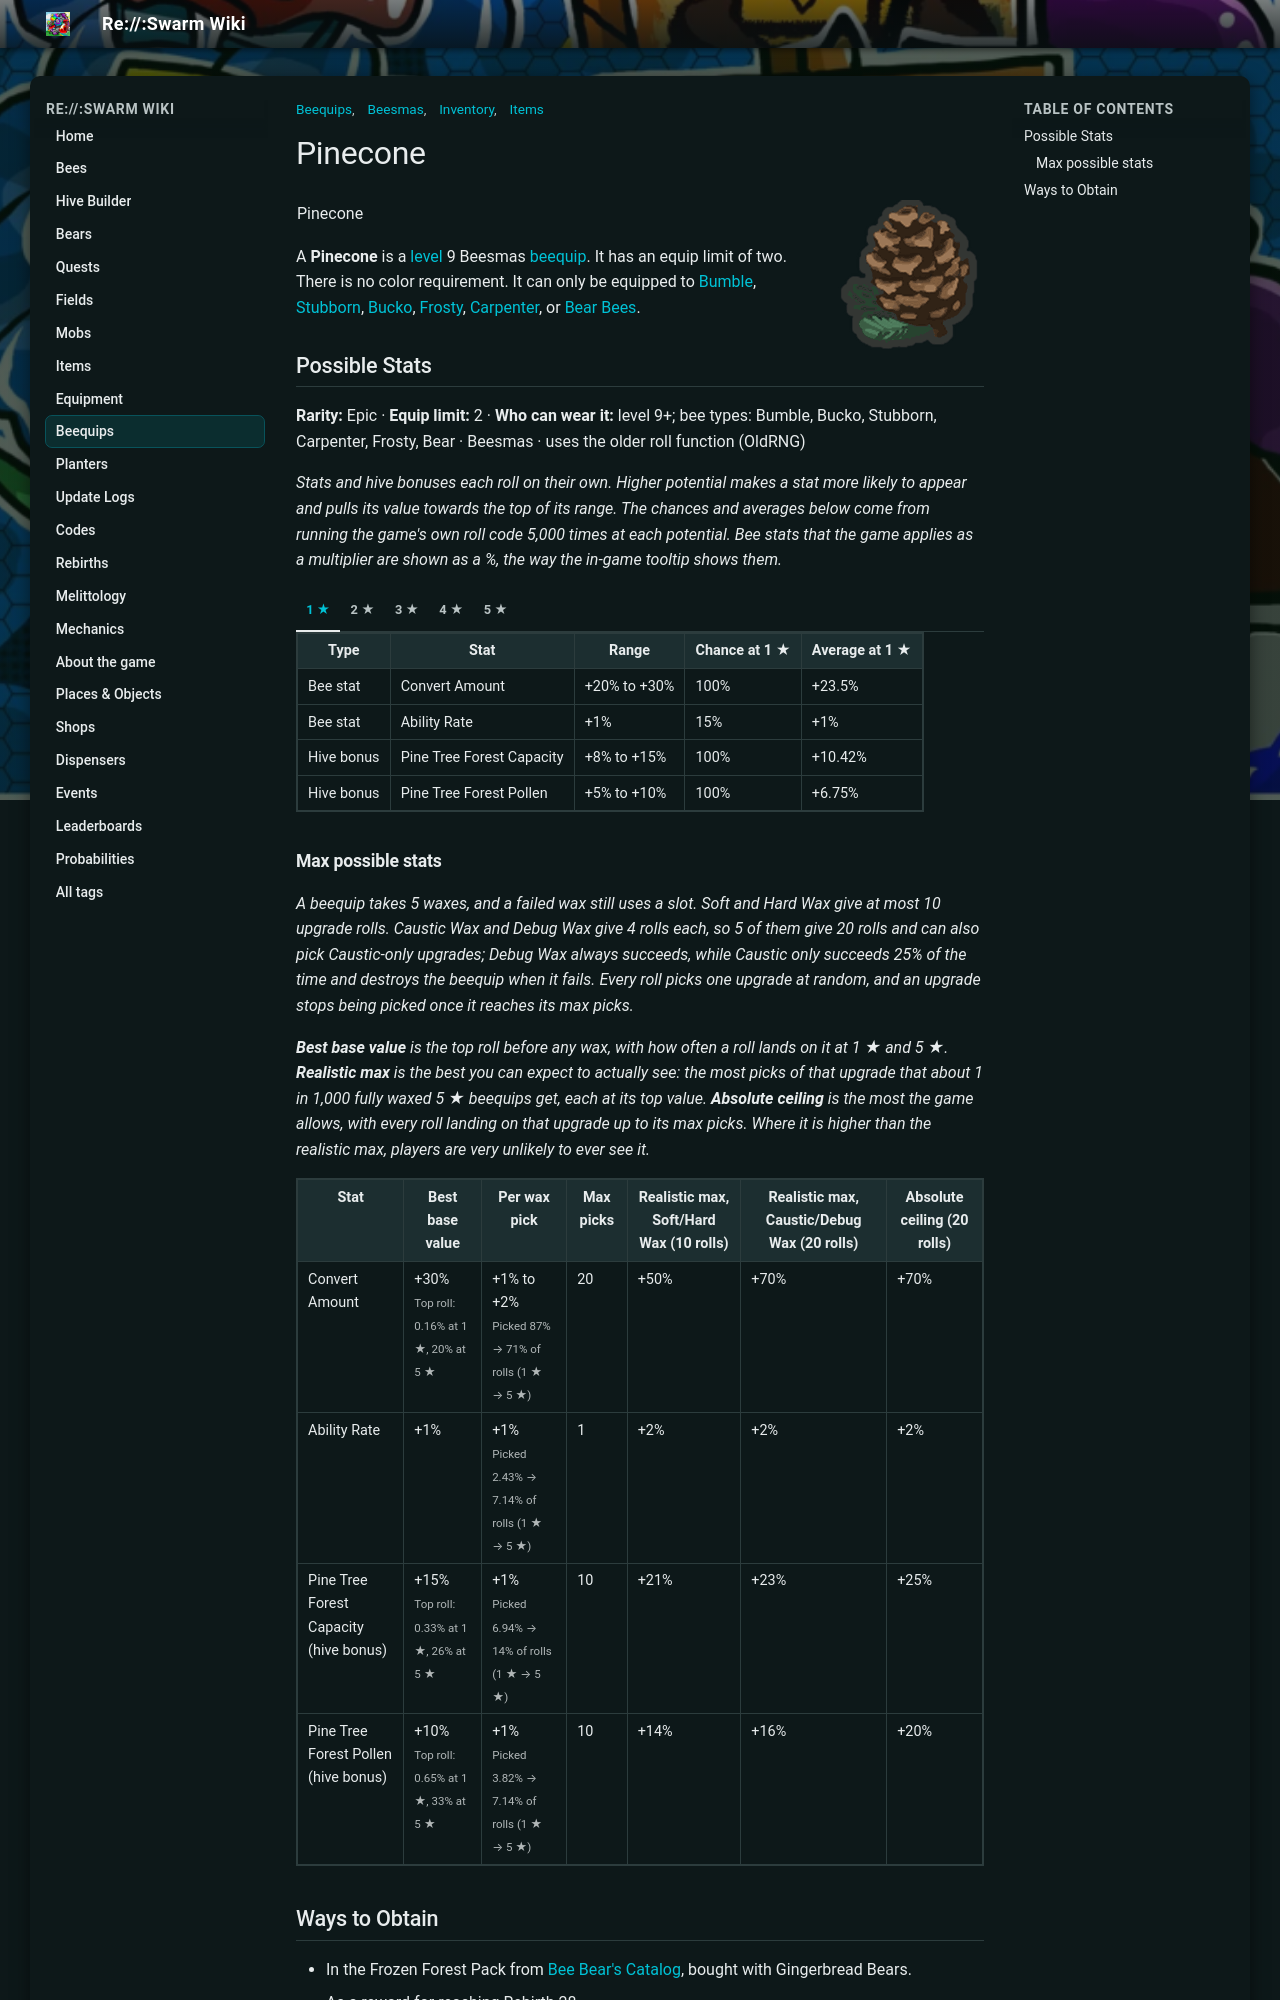

repository: JoaoFranciscoFE/reswarm-wiki · page: pinecone.html · generator: mkdocs

---
title: "Pinecone"
tags: ["Inventory", "Items", "Beequips", "Beesmas"]
---

# Pinecone

![Pinecone](img/Pinecone.png){ align=right width=150 }

<table class="infobox beequipTemplateDefault">
<tbody><tr>
<td class="beequipTemplateTitle" colspan="2">Pinecone</td>
</tr>
<tr class="beequipTemplateOuterBarColor">
<td class="beequipTemplateOuterBar">
<center>
<table class="beequipTemplateDisplayTable">
<tbody><tr>
<td class="beequipTemplateImageBox">
<center><span class="mw-default-size" typeof="mw:Error mw:File"></span></center>
</td>
<td class="beequipTemplateSidebarsWrapper">
<table class="beequipTemplateSidebars">
<tbody><tr>
<td class="beequipTemplateSidebar">
<p>Level: 9 
</p>
</td>
</tr>
<tr>
<td class="beequipTemplateSidebar">
<p>Color: Any 
</p>
</td>
</tr>
<tr>
<td class="beequipTemplateSidebar">
<p>Limit: 2 
</p>
</td>
</tr>
</tbody></table>
</td>
</tr>
<tr>
<td class="beequipTemplateDesc" colspan="2">"A seed-producing organ produced by Conifer trees."</td>
</tr>
<tr>
<td class=""><span class="beequipTemplateBeesmasBar">🎄Beesmas </span></td>
</tr>
</tbody></table>
</center>
<div class="beequipTemplateRequirementsBar">
<p>Only for: <span typeof="mw:Error mw:File"></span> <span typeof="mw:Error mw:File"></span> <span typeof="mw:Error mw:File"></span> <span typeof="mw:Error mw:File"></span> <span typeof="mw:Error mw:File"></span> <span typeof="mw:Error mw:File"></span>
</p>
</div>
<center>
<table class="beequipTemplateStatsBoxOutline">
<tbody><tr>
<td class="beequipTemplateStatsBox">
<span class="beequipTemplatePositiveBee">+Convert Amount%</span><br/><span class="beequipTemplatePositiveBee">+Ability Rate%</span><br/><span class="beequipTemplatePositiveHive">+Pine Tree Forest Capacity%</span><br/><span class="beequipTemplatePositiveHive">+Pine Tree Forest Pollen%</span></td>
</tr>
</tbody></table>
</center>
</td>
</tr>
</tbody></table>

A **Pinecone** is a [level](bond.md) 9 Beesmas [beequip](beequip.md). It has an equip limit of two. There is no color requirement. It can only be equipped to [Bumble](bumble-bee.md), [Stubborn](stubborn-bee.md), [Bucko](bucko-bee.md), [Frosty](frosty-bee.md), [Carpenter](carpenter-bee.md), or [Bear](bear-bee.md) [Bees](bees.md).

## Possible Stats

<p class="beequip-meta"><b>Rarity:</b> Epic · <b>Equip limit:</b> 2 · <b>Who can wear it:</b> level 9+; bee types: Bumble, Bucko, Stubborn, Carpenter, Frosty, Bear · Beesmas · uses the older roll function (OldRNG)</p>

*Stats and hive bonuses each roll on their own. Higher potential makes a stat more likely to appear and pulls its value towards the top of its range. The chances and averages below come from running the game's own roll code 5,000 times at each potential. Bee stats that the game applies as a multiplier are shown as a %, the way the in-game tooltip shows them.*

/// tab | 1 ★

<table class="article-table">
<tbody><tr>
<th>Type
</th>
<th>Stat
</th>
<th>Range
</th>
<th>Chance at 1 ★
</th>
<th>Average at 1 ★
</th></tr>
<tr>
<td>Bee stat
</td>
<td>Convert Amount
</td>
<td>+20% to +30%
</td>
<td>100%
</td>
<td>+23.5%
</td></tr>
<tr>
<td>Bee stat
</td>
<td>Ability Rate
</td>
<td>+1%
</td>
<td>15%
</td>
<td>+1%
</td></tr>
<tr>
<td>Hive bonus
</td>
<td>Pine Tree Forest Capacity
</td>
<td>+8% to +15%
</td>
<td>100%
</td>
<td>+10.42%
</td></tr>
<tr>
<td>Hive bonus
</td>
<td>Pine Tree Forest Pollen
</td>
<td>+5% to +10%
</td>
<td>100%
</td>
<td>+6.75%
</td></tr></tbody></table>

///

/// tab | 2 ★

<table class="article-table">
<tbody><tr>
<th>Type
</th>
<th>Stat
</th>
<th>Range
</th>
<th>Chance at 2 ★
</th>
<th>Average at 2 ★
</th></tr>
<tr>
<td>Bee stat
</td>
<td>Convert Amount
</td>
<td>+20% to +30%
</td>
<td>100%
</td>
<td>+24.5%
</td></tr>
<tr>
<td>Bee stat
</td>
<td>Ability Rate
</td>
<td>+1%
</td>
<td>17%
</td>
<td>+1%
</td></tr>
<tr>
<td>Hive bonus
</td>
<td>Pine Tree Forest Capacity
</td>
<td>+8% to +15%
</td>
<td>100%
</td>
<td>+11.18%
</td></tr>
<tr>
<td>Hive bonus
</td>
<td>Pine Tree Forest Pollen
</td>
<td>+5% to +10%
</td>
<td>100%
</td>
<td>+7.22%
</td></tr></tbody></table>

///

/// tab | 3 ★

<table class="article-table">
<tbody><tr>
<th>Type
</th>
<th>Stat
</th>
<th>Range
</th>
<th>Chance at 3 ★
</th>
<th>Average at 3 ★
</th></tr>
<tr>
<td>Bee stat
</td>
<td>Convert Amount
</td>
<td>+20% to +30%
</td>
<td>100%
</td>
<td>+25.5%
</td></tr>
<tr>
<td>Bee stat
</td>
<td>Ability Rate
</td>
<td>+1%
</td>
<td>18%
</td>
<td>+1%
</td></tr>
<tr>
<td>Hive bonus
</td>
<td>Pine Tree Forest Capacity
</td>
<td>+8% to +15%
</td>
<td>100%
</td>
<td>+11.82%
</td></tr>
<tr>
<td>Hive bonus
</td>
<td>Pine Tree Forest Pollen
</td>
<td>+5% to +10%
</td>
<td>100%
</td>
<td>+7.74%
</td></tr></tbody></table>

///

/// tab | 4 ★

<table class="article-table">
<tbody><tr>
<th>Type
</th>
<th>Stat
</th>
<th>Range
</th>
<th>Chance at 4 ★
</th>
<th>Average at 4 ★
</th></tr>
<tr>
<td>Bee stat
</td>
<td>Convert Amount
</td>
<td>+20% to +30%
</td>
<td>100%
</td>
<td>+26.5%
</td></tr>
<tr>
<td>Bee stat
</td>
<td>Ability Rate
</td>
<td>+1%
</td>
<td>20%
</td>
<td>+1%
</td></tr>
<tr>
<td>Hive bonus
</td>
<td>Pine Tree Forest Capacity
</td>
<td>+8% to +15%
</td>
<td>100%
</td>
<td>+12.57%
</td></tr>
<tr>
<td>Hive bonus
</td>
<td>Pine Tree Forest Pollen
</td>
<td>+5% to +10%
</td>
<td>100%
</td>
<td>+8.28%
</td></tr></tbody></table>

///

/// tab | 5 ★

<table class="article-table">
<tbody><tr>
<th>Type
</th>
<th>Stat
</th>
<th>Range
</th>
<th>Chance at 5 ★
</th>
<th>Average at 5 ★
</th></tr>
<tr>
<td>Bee stat
</td>
<td>Convert Amount
</td>
<td>+20% to +30%
</td>
<td>100%
</td>
<td>+27.5%
</td></tr>
<tr>
<td>Bee stat
</td>
<td>Ability Rate
</td>
<td>+1%
</td>
<td>20%
</td>
<td>+1%
</td></tr>
<tr>
<td>Hive bonus
</td>
<td>Pine Tree Forest Capacity
</td>
<td>+8% to +15%
</td>
<td>100%
</td>
<td>+13.26%
</td></tr>
<tr>
<td>Hive bonus
</td>
<td>Pine Tree Forest Pollen
</td>
<td>+5% to +10%
</td>
<td>100%
</td>
<td>+8.76%
</td></tr></tbody></table>

///

### Max possible stats

*A beequip takes 5 waxes, and a failed wax still uses a slot. Soft and Hard Wax give at most 10 upgrade rolls. Caustic Wax and Debug Wax give 4 rolls each, so 5 of them give 20 rolls and can also pick Caustic-only upgrades; Debug Wax always succeeds, while Caustic only succeeds 25% of the time and destroys the beequip when it fails. Every roll picks one upgrade at random, and an upgrade stops being picked once it reaches its max picks.*

*<b>Best base value</b> is the top roll before any wax, with how often a roll lands on it at 1 ★ and 5 ★. <b>Realistic max</b> is the best you can expect to actually see: the most picks of that upgrade that about 1 in 1,000 fully waxed 5 ★ beequips get, each at its top value. <b>Absolute ceiling</b> is the most the game allows, with every roll landing on that upgrade up to its max picks. Where it is higher than the realistic max, players are very unlikely to ever see it.*

<table class="article-table">
<tbody><tr>
<th>Stat
</th>
<th>Best base value
</th>
<th>Per wax pick
</th>
<th>Max picks
</th>
<th>Realistic max, Soft/Hard Wax (10 rolls)
</th>
<th>Realistic max, Caustic/Debug Wax (20 rolls)
</th>
<th>Absolute ceiling (20 rolls)
</th></tr>
<tr>
<td>Convert Amount
</td>
<td>+30%<br/><small>Top roll: 0.16% at 1 ★, 20% at 5 ★</small>
</td>
<td>+1% to +2%<br/><small>Picked 87% → 71% of rolls (1 ★ → 5 ★)</small>
</td>
<td>20
</td>
<td>+50%
</td>
<td>+70%
</td>
<td>+70%
</td></tr>
<tr>
<td>Ability Rate
</td>
<td>+1%
</td>
<td>+1%<br/><small>Picked 2.43% → 7.14% of rolls (1 ★ → 5 ★)</small>
</td>
<td>1
</td>
<td>+2%
</td>
<td>+2%
</td>
<td>+2%
</td></tr>
<tr>
<td>Pine Tree Forest Capacity (hive bonus)
</td>
<td>+15%<br/><small>Top roll: 0.33% at 1 ★, 26% at 5 ★</small>
</td>
<td>+1%<br/><small>Picked 6.94% → 14% of rolls (1 ★ → 5 ★)</small>
</td>
<td>10
</td>
<td>+21%
</td>
<td>+23%
</td>
<td>+25%
</td></tr>
<tr>
<td>Pine Tree Forest Pollen (hive bonus)
</td>
<td>+10%<br/><small>Top roll: 0.65% at 1 ★, 33% at 5 ★</small>
</td>
<td>+1%<br/><small>Picked 3.82% → 7.14% of rolls (1 ★ → 5 ★)</small>
</td>
<td>10
</td>
<td>+14%
</td>
<td>+16%
</td>
<td>+20%
</td></tr></tbody></table>
